Labelled photos from "images", an image-classification folder in christatsao/ocelot. The possible labels are: cell, tissue.

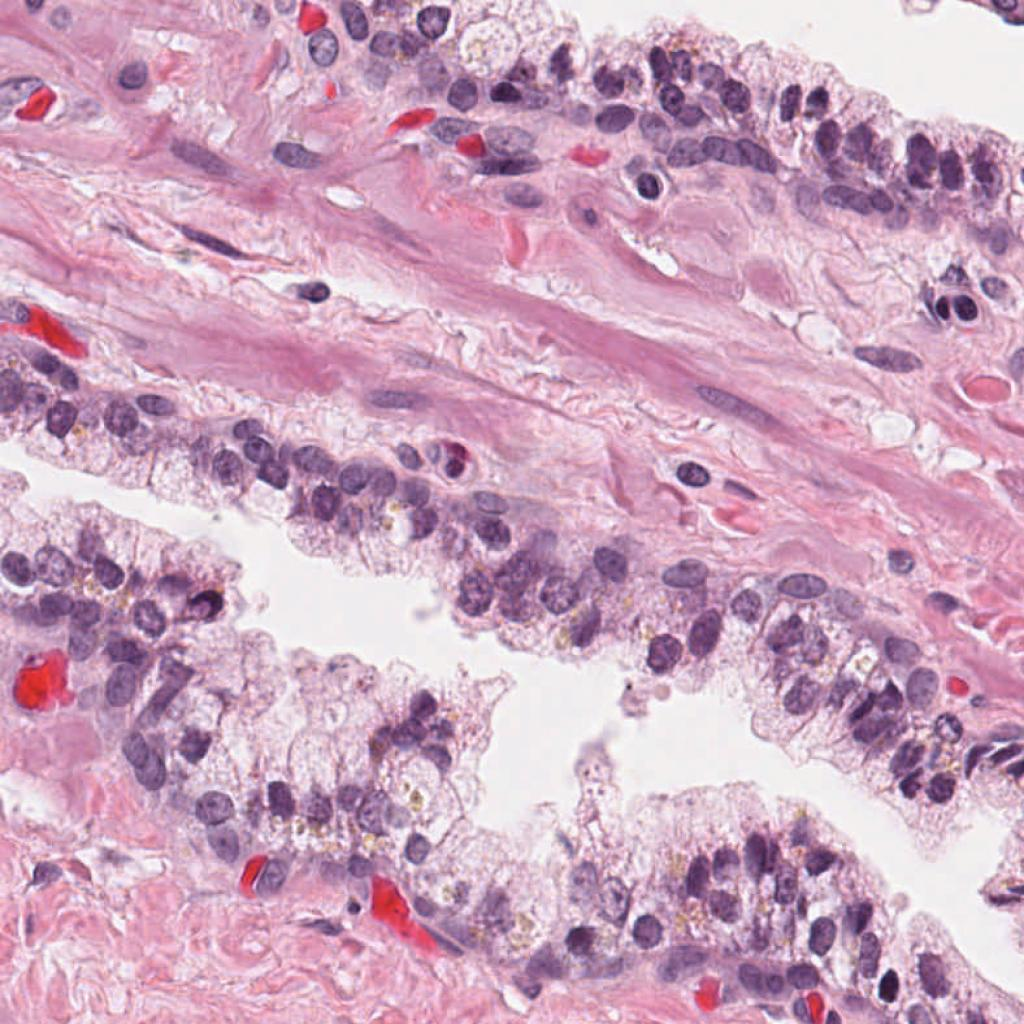
Label: cell

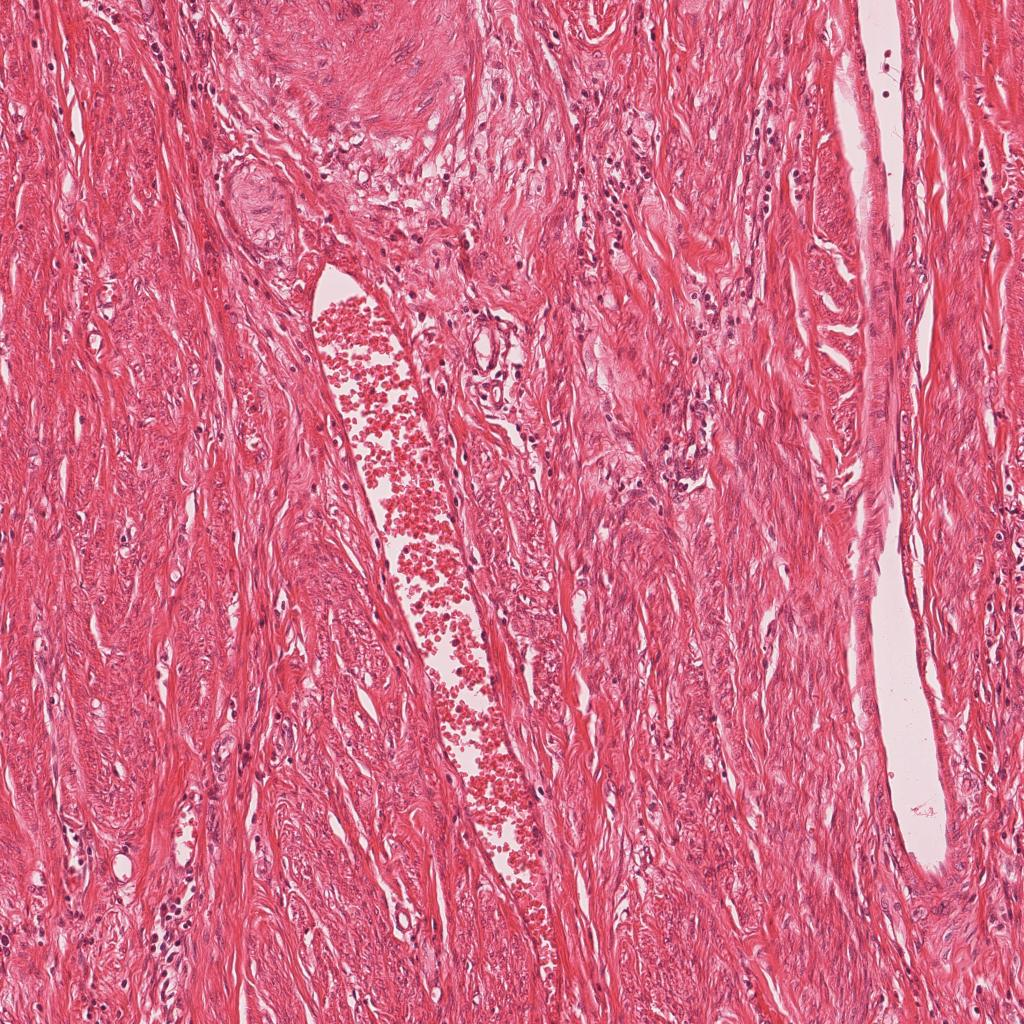
Label: tissue

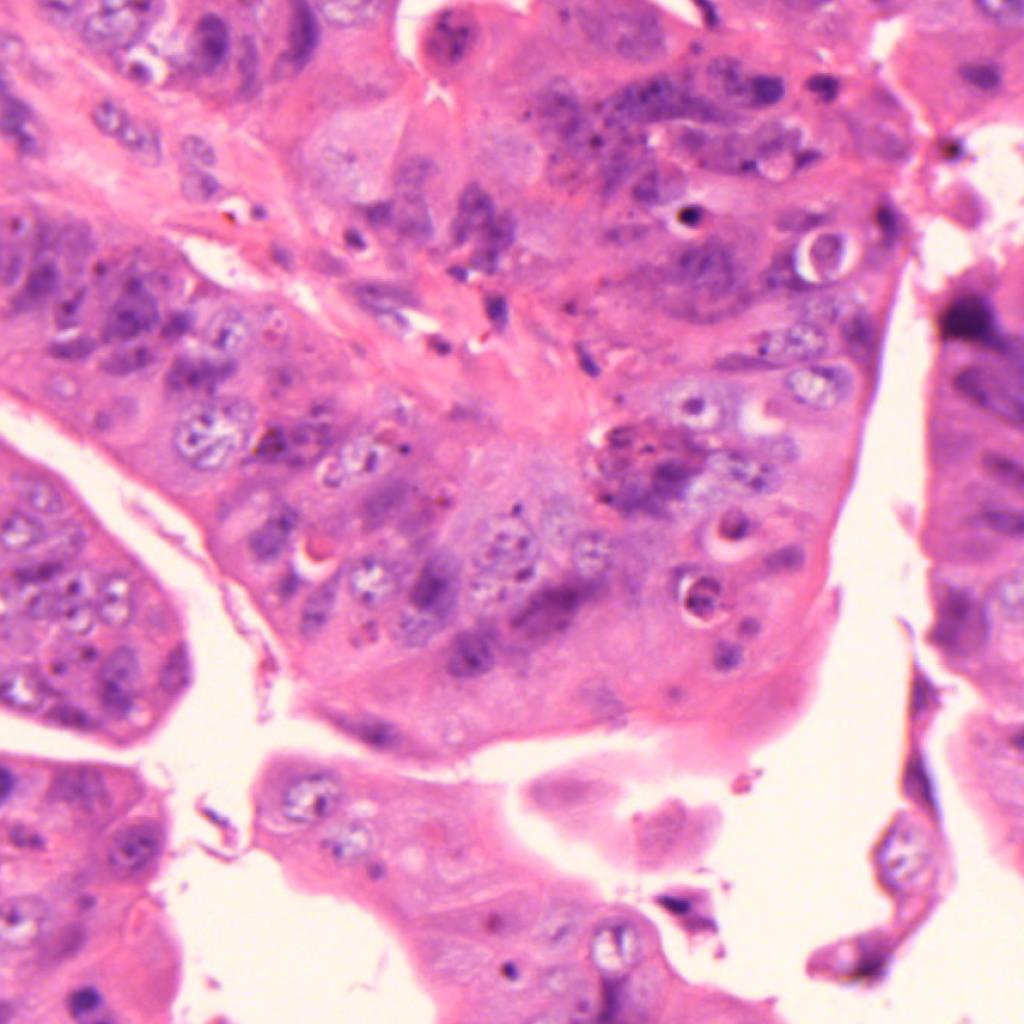
Label: cell

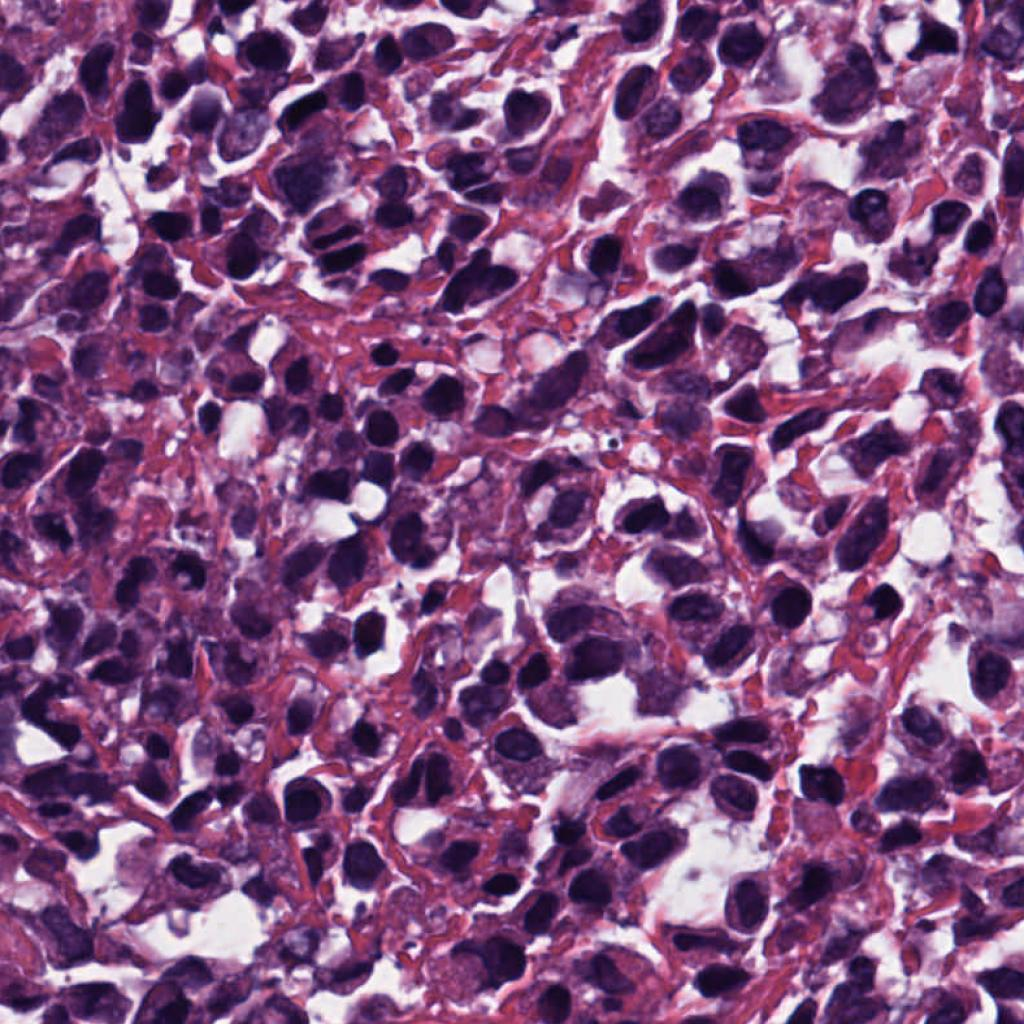
Label: cell

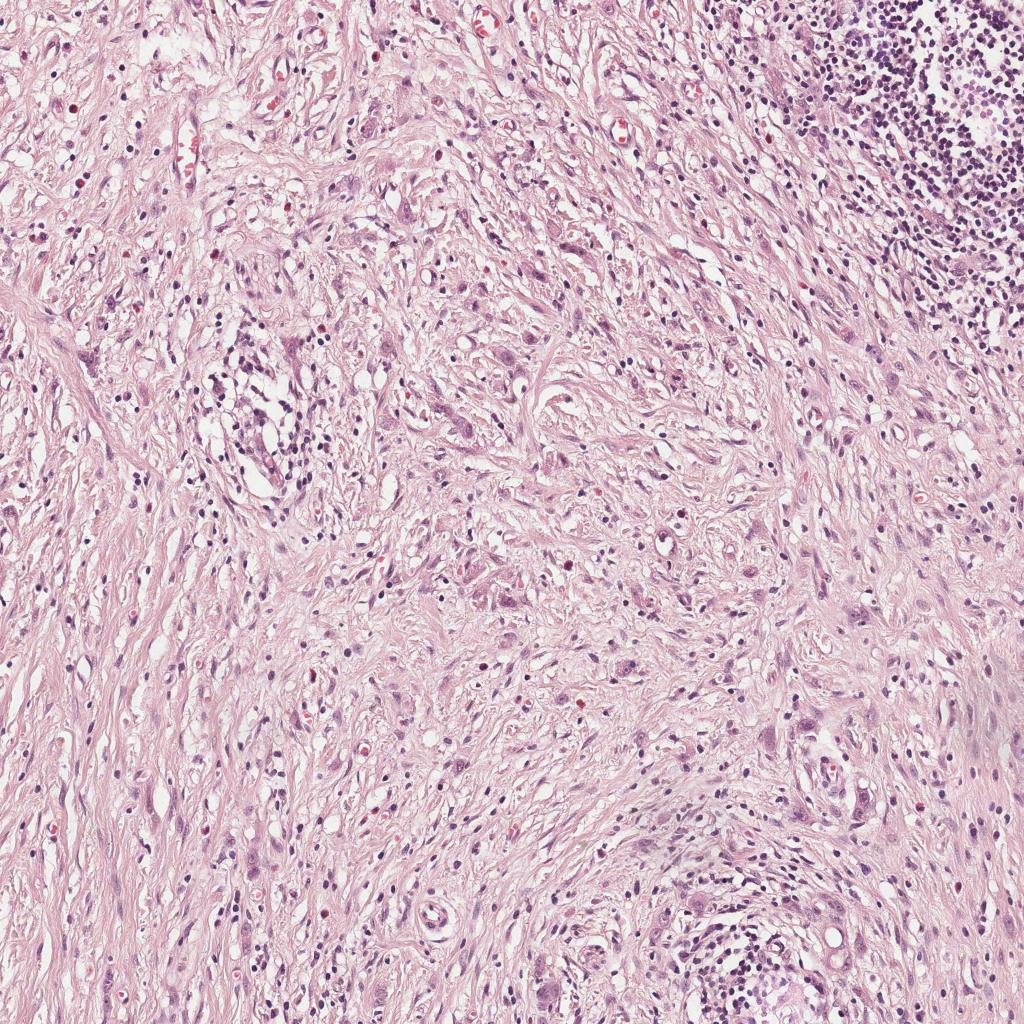
Label: tissue

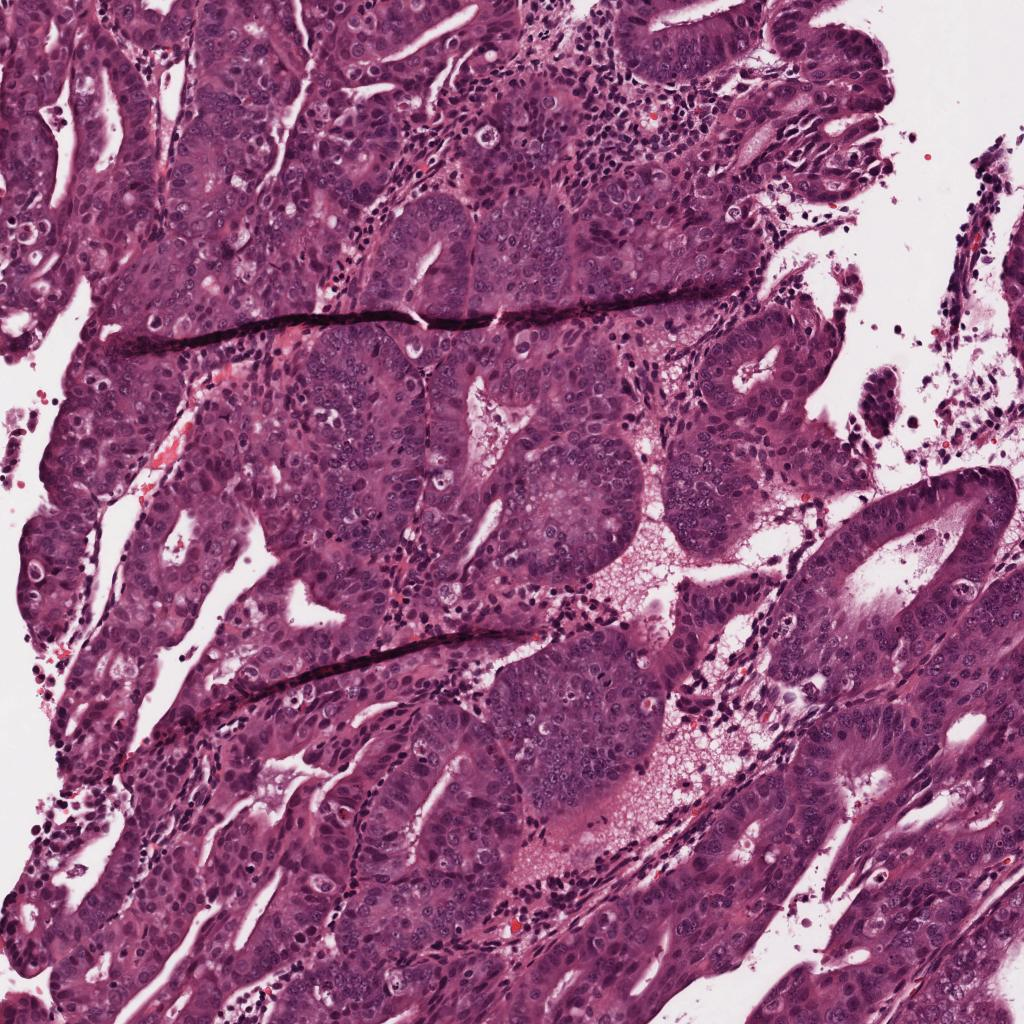
Label: tissue
